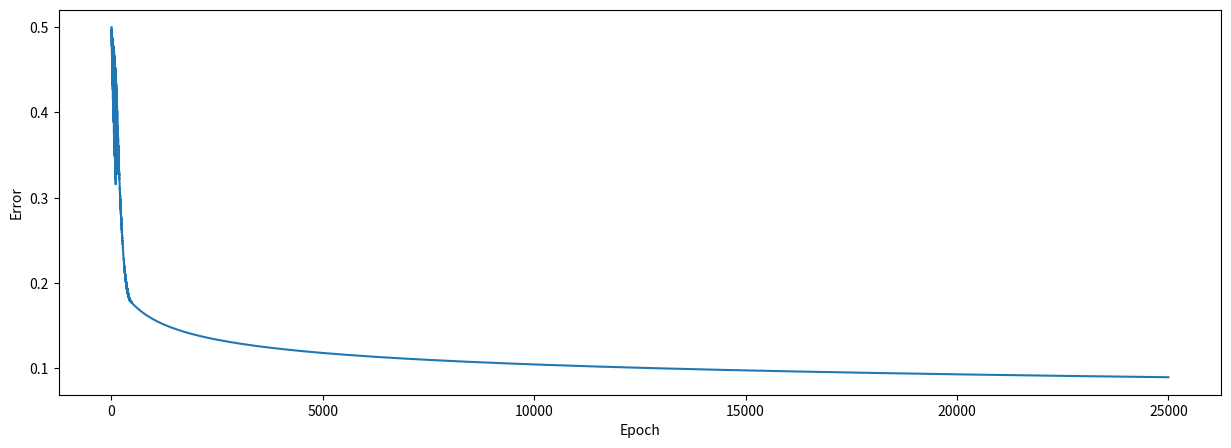

Reproduce this figure in Python.
import numpy as np # helps with the math
import matplotlib.pyplot as plt # to plot error during training

# input data
inputs = np.array([[0.27747, 0.03639, 0.03105, 0.95109],
[0.298, 0.03018, 0.02454, 0.94328],
[0.18637, 0.05777, 0.05405, 0.99781],
[0.32926, 0.03703, 0.03114, 0.89857],
[0.21429, 0.05776, 0.04625, 0.9777],
[0.25761, 0.04447, 0.0362, 0.95772],
[0.23778, 0.03971, 0.03451, 0.984],
[0.28745, 0.08865, 0.08059, 0.83931],
[0.25852, 0.05241, 0.04598, 0.93909],
[0.25376, 0.0857, 0.06896, 0.88758],
[0.27915, 0.0486, 0.04188, 0.92637],
[0.31839, 0.05152, 0.04598, 0.88011],
[0.26537, 0.04928, 0.0425, 0.93885],
[0.19722, 0.08137, 0.05926, 0.95815],
[0.20316, 0.06479, 0.05801, 0.97004],
[0.26682, 0.05204, 0.04515, 0.93199],
[0.29266, 0.05254, 0.04663, 0.90417],
[0.22077, 0.05382, 0.05073, 0.97068],
[0.27292, 0.06918, 0.06056, 0.89334],
[0.21396, 0.04814, 0.048, 0.9859],
[0.26803, 0.07278, 0.05676, 0.89843],
[0.21924, 0.05476, 0.03863, 0.98337],
[0.34269, 0.03285, 0.02612, 0.89434],
[0.24913, 0.03265, 0.02866, 0.98556],
[0.20126, 0.05606, 0.04037, 0.99831],
[0.23798, 0.08937, 0.06932, 0.89933],
[0.1673, 0.09378, 0.05497, 0.97995],
[0.23104, 0.07931, 0.07685, 0.9088],
[0.25652, 0.06296, 0.06117, 0.91535],
[0.27946, 0.03624, 0.03105, 0.94925],
[0.25515, 0.07088, 0.06508, 0.90489],
[0.20376, 0.06648, 0.06437, 0.96139],
[0.24301, 0.03583, 0.03114, 0.98602],
[0.25258, 0.07451, 0.07051, 0.8984],
[0.26794, 0.06236, 0.05757, 0.90813],
[0.25314, 0.08572, 0.08491, 0.87223],
[0.254, 0.05928, 0.04295, 0.93977],
[0.23067, 0.07943, 0.07756, 0.90834],
[0.26383, 0.04378, 0.03587, 0.95252],
[0.28929, 0.02199, 0.01772, 0.967],

[0.24335, 0.11616, 0.10264, 0.83385],
[0.18554, 0.08055, 0.07509, 0.95482],
[0.16838, 0.1049, 0.08313, 0.93959],
[0.27913, 0.13151, 0.11416, 0.7712],
[0.2412, 0.09867, 0.08915, 0.86698],
[0.27267, 0.11465, 0.10446, 0.80422],
[0.2143, 0.08679, 0.07956, 0.91535],
[0.25054, 0.13234, 0.1189, 0.79422],
[0.21776, 0.10816, 0.09702, 0.87306],
[0.28672, 0.10346, 0.08485, 0.82097],
[0.22549, 0.10455, 0.0905, 0.87546],
[0.20235, 0.10456, 0.09489, 0.8942],
[0.28071, 0.10425, 0.09208, 0.81896],
[0.22639, 0.13414, 0.11401, 0.82146],
[0.19805, 0.09128, 0.07901, 0.92766],
[0.1925, 0.09387, 0.08089, 0.92874],
[0.23088, 0.10808, 0.09375, 0.86329],
[0.20948, 0.08627, 0.07999, 0.92026],
[0.27816, 0.13311, 0.1122, 0.77253],
[0.19108, 0.10483, 0.09644, 0.90365],

[0.13861, 0.1029, 0.09256, 0.96193],
[0.22109, 0.14241, 0.14494, 0.78756],
[0.22166, 0.08741, 0.07207, 0.91486],
[0.15366, 0.08405, 0.07434, 0.98395],
[0.12171, 0.10625, 0.10036, 0.96768],
[0.22991, 0.10243, 0.07324, 0.89042],
[0.21233, 0.09575, 0.08309, 0.90483],
[0.21086, 0.11617, 0.08373, 0.88524],
[0.21826, 0.13734, 0.12977, 0.81063],
[0.24111, 0.06866, 0.05934, 0.92689],
[0.24772, 0.11598, 0.11068, 0.82162],
[0.18936, 0.10735, 0.0999, 0.89939],
[0.22125, 0.12862, 0.13171, 0.81442],
[0.16845, 0.13041, 0.11597, 0.88117],
[0.22239, 0.11048, 0.09992, 0.86321],
[0.13759, 0.09407, 0.07819, 0.98615],
[0.19033, 0.12646, 0.12249, 0.85672],
[0.26212, 0.08944, 0.06637, 0.87807],
[0.25172, 0.11854, 0.09875, 0.82699],
[0.21535, 0.10865, 0.09741, 0.87459]])
# output data
outputs = np.array([
[0],
[0],
[0],
[0],
[0],
[0],
[0],
[0],
[0],
[0],
[0],
[0],
[0],
[0],
[0],
[0],
[0],
[0],
[0],
[0],
[0],
[0],
[0],
[0],
[0],
[0],
[0],
[0],
[0],
[0],
[0],
[0],
[0],
[0],
[0],
[0],
[0],
[0],
[0],
[0],
[1],
[1],
[1],
[1],
[1],
[1],
[1],
[1],
[1],
[1],
[1],
[1],
[1],
[1],
[1],
[1],
[1],
[1],
[1],
[1],
[1],
[1],
[1],
[1],
[1],
[1],
[1],
[1],
[1],
[1],
[1],
[1],
[1],
[1],
[1],
[1],
[1],
[1],
[1],
[1]
])

# create NeuralNetwork class
class NeuralNetwork:

    # intialize variables in class
    def __init__(self, inputs, outputs):
        self.inputs  = inputs
        self.outputs = outputs
        # initialize weights as .50 for simplicity
        self.weights = np.array([[.50], [.50], [.50], [.50]])
        self.error_history = []
        self.epoch_list = []

    #activation function ==> S(x) = 1/1+e^(-x)
    def sigmoid(self, x, deriv=False):
        if deriv == True:
            return x * (1 - x)
        return 1 / (1 + np.exp(-x))

    # data will flow through the neural network.
    def feed_forward(self):
        self.hidden = self.sigmoid(np.dot(self.inputs, self.weights))

    # going backwards through the network to update weights
    def backpropagation(self):
        self.error  = self.outputs - self.hidden
        delta = self.error * self.sigmoid(self.hidden, deriv=True)
        self.weights += np.dot(self.inputs.T, delta)

    # train the neural net for 25,000 iterations
    def train(self, epochs=25000):
        for epoch in range(epochs):
            # flow forward and produce an output
            self.feed_forward()
            # go back though the network to make corrections based on the output
            self.backpropagation()
            # keep track of the error history over each epoch
            self.error_history.append(np.average(np.abs(self.error)))
            self.epoch_list.append(epoch)

    # function to predict output on new and unseen input data
    def predict(self, new_input):
        prediction = self.sigmoid(np.dot(new_input, self.weights))
        return prediction

# create neural network
NN = NeuralNetwork(inputs, outputs)
# train neural network
NN.train()

# create two new examples to predict
# fake examples
example_1 = np.array([[0.19929, 0.06074, 0.0516, 0.98437]]) # fake
example_2 = np.array([[0.22732, 0.07991, 0.06907, 0.9197]]) # fake
example_3 = np.array([[0.1895, 0.10683, 0.09706, 0.90261]])
example_4 = np.array([[0.33486, 0.0453, 0.0408, 0.87504]]) # fake
example_5 = np.array([[0.23366, 0.04772, 0.04447, 0.97015]]) # fake
example_6 = np.array([[0.21144, 0.12056, 0.10873, 0.85527]])
example_7 = np.array([[0.19285, 0.07891, 0.05612, 0.96812]]) # fake
example_8 = np.array([[0.15746, 0.09188, 0.08332, 0.96334]])
example_9 = np.array([[0.28588, 0.03835, 0.03233, 0.93944]]) # fake
example_10 = np.array([[0.21742, 0.04919, 0.03997, 0.98942]]) # fake
example_11 = np.array([[0.18375, 0.10807, 0.09325, 0.91093]])
example_12 = np.array([[0.21797, 0.11987, 0.09488, 0.86328]])
example_13 = np.array([[0.29699, 0.0614, 0.0544, 0.88321]]) # fake
example_14 = np.array([[0.26178, 0.1205, 0.1101, 0.80362]])
example_15 = np.array([[0.21326, 0.05378, 0.04139, 0.98757]]) # fake
example_16 = np.array([[0.2434, 0.12593, 0.10854, 0.81813]])
example_17 = np.array([[0.2158, 0.05406, 0.04914, 0.977]]) # fake
example_18 = np.array([[0.27326, 0.13943, 0.1219, 0.76141]])
example_19 = np.array([[0.27128, 0.0614, 0.05529, 0.90803]]) # fake
example_20 = np.array([[0.2564, 0.10805, 0.09354, 0.83801]])

example_21 = np.array([[0.27115, 0.06842, 0.0644, 0.89203]]) # fake
example_22 = np.array([[0.23885, 0.1148, 0.10436, 0.83799]])
example_23 = np.array([[0.17302, 0.08501, 0.05411, 0.98386]]) # fake
example_24 = np.array([[0.25977, 0.05253, 0.04553, 0.93817]]) # fake
example_25 = np.array([[0.29629, 0.11952, 0.10665, 0.77354]])
example_26 = np.array([[0.26691, 0.09746, 0.08212, 0.84951]])
example_27 = np.array([[0.24977, 0.09903, 0.0863, 0.8609]])
example_28 = np.array([[0.27048, 0.08172, 0.06311, 0.88069]]) # fake
example_29 = np.array([[0.20193, 0.08915, 0.07007, 0.93485]])
example_30 = np.array([[0.27978, 0.10979, 0.09393, 0.8125]])
example_31 = np.array([[0.24912, 0.03937, 0.03281, 0.9747]]) # fake
example_32 = np.array([[0.23466, 0.08414, 0.06965, 0.90755]])
example_33 = np.array([[0.29245, 0.0606, 0.05402, 0.88893]]) # fake
example_34 = np.array([[0.13629, 0.10917, 0.11453, 0.93601]])
example_35 = np.array([[0.22677, 0.05136, 0.04535, 0.97252]]) # fake
example_36 = np.array([[0.2007, 0.06815, 0.05296, 0.97419]]) # fake
example_37 = np.array([[0.2149, 0.13447, 0.12992, 0.81671]])
example_38 = np.array([[0.30335, 0.06607, 0.06109, 0.86549]]) # fake
example_39 = np.array([[0.22447, 0.12966, 0.11234, 0.82953]])
example_40 = np.array([[0.24115, 0.13453, 0.1167, 0.80362]])

# print the predictions for both examples
print(NN.predict(example_1), ' - Correct: 0')
print(NN.predict(example_2), ' - Correct: 0')
print(NN.predict(example_3), ' - Correct: 1')
print(NN.predict(example_4), ' - Correct: 0')
print(NN.predict(example_5), ' - Correct: 0')
print(NN.predict(example_6), ' - Correct: 1')
print(NN.predict(example_7), ' - Correct: 0')
print(NN.predict(example_8), ' - Correct: 1')
print(NN.predict(example_9), ' - Correct: 0')
print(NN.predict(example_10), ' - Correct: 0')
print(NN.predict(example_11), ' - Correct: 1')
print(NN.predict(example_12), ' - Correct: 1')
print(NN.predict(example_13), ' - Correct: 0')
print(NN.predict(example_14), ' - Correct: 1')
print(NN.predict(example_15), ' - Correct: 0')
print(NN.predict(example_16), ' - Correct: 1')
print(NN.predict(example_17), ' - Correct: 0')
print(NN.predict(example_18), ' - Correct: 1')
print(NN.predict(example_19), ' - Correct: 0')
print(NN.predict(example_20), ' - Correct: 1')

print(NN.predict(example_21), ' - Correct: 0')
print(NN.predict(example_22), ' - Correct: 1')
print(NN.predict(example_23), ' - Correct: 0')
print(NN.predict(example_24), ' - Correct: 0')
print(NN.predict(example_25), ' - Correct: 1')
print(NN.predict(example_26), ' - Correct: 1')
print(NN.predict(example_27), ' - Correct: 1')
print(NN.predict(example_28), ' - Correct: 0')
print(NN.predict(example_29), ' - Correct: 1')
print(NN.predict(example_30), ' - Correct: 1')
print(NN.predict(example_31), ' - Correct: 0')
print(NN.predict(example_32), ' - Correct: 1')
print(NN.predict(example_33), ' - Correct: 0')
print(NN.predict(example_34), ' - Correct: 1')
print(NN.predict(example_35), ' - Correct: 0')
print(NN.predict(example_36), ' - Correct: 0')
print(NN.predict(example_37), ' - Correct: 1')
print(NN.predict(example_38), ' - Correct: 0')
print(NN.predict(example_39), ' - Correct: 1')
print(NN.predict(example_40), ' - Correct: 1')

# plot the error over the entire training duration
plt.figure(figsize=(15,5))
plt.plot(NN.epoch_list, NN.error_history)
plt.xlabel('Epoch')
plt.ylabel('Error')
plt.show()
